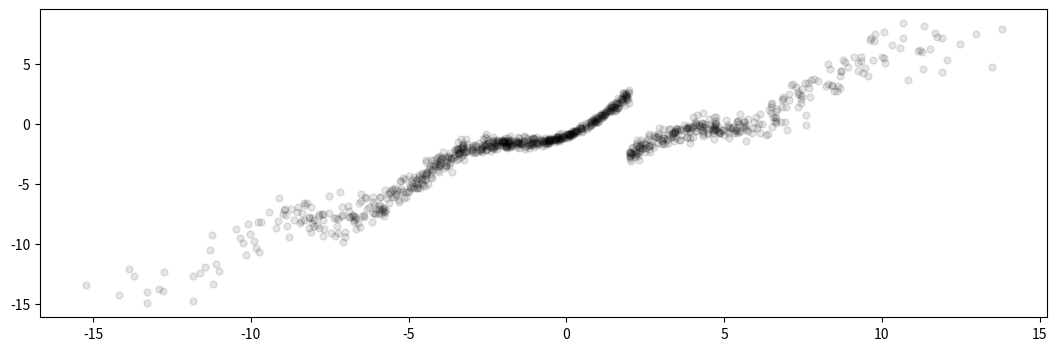

Write the Python code that produced this figure.
import numpy as np
import numpy.random as rng
import matplotlib.pyplot as plt

rng.seed(0)

# Some inputs
N = 1000
x = 5*rng.randn(N)

# An output
f = x - np.cos(x) + (0.1 + 0.1*np.abs(x))*rng.randn(N)
f[x > 2] -= 5.0

# Save to file
np.savetxt("fake_data.txt", np.vstack([x, f]).T, header="1 1")

# Plot the data
plt.figure(figsize=(13, 4))
plt.plot(x, f, "ko", markersize=5, alpha=0.1)
plt.show()

